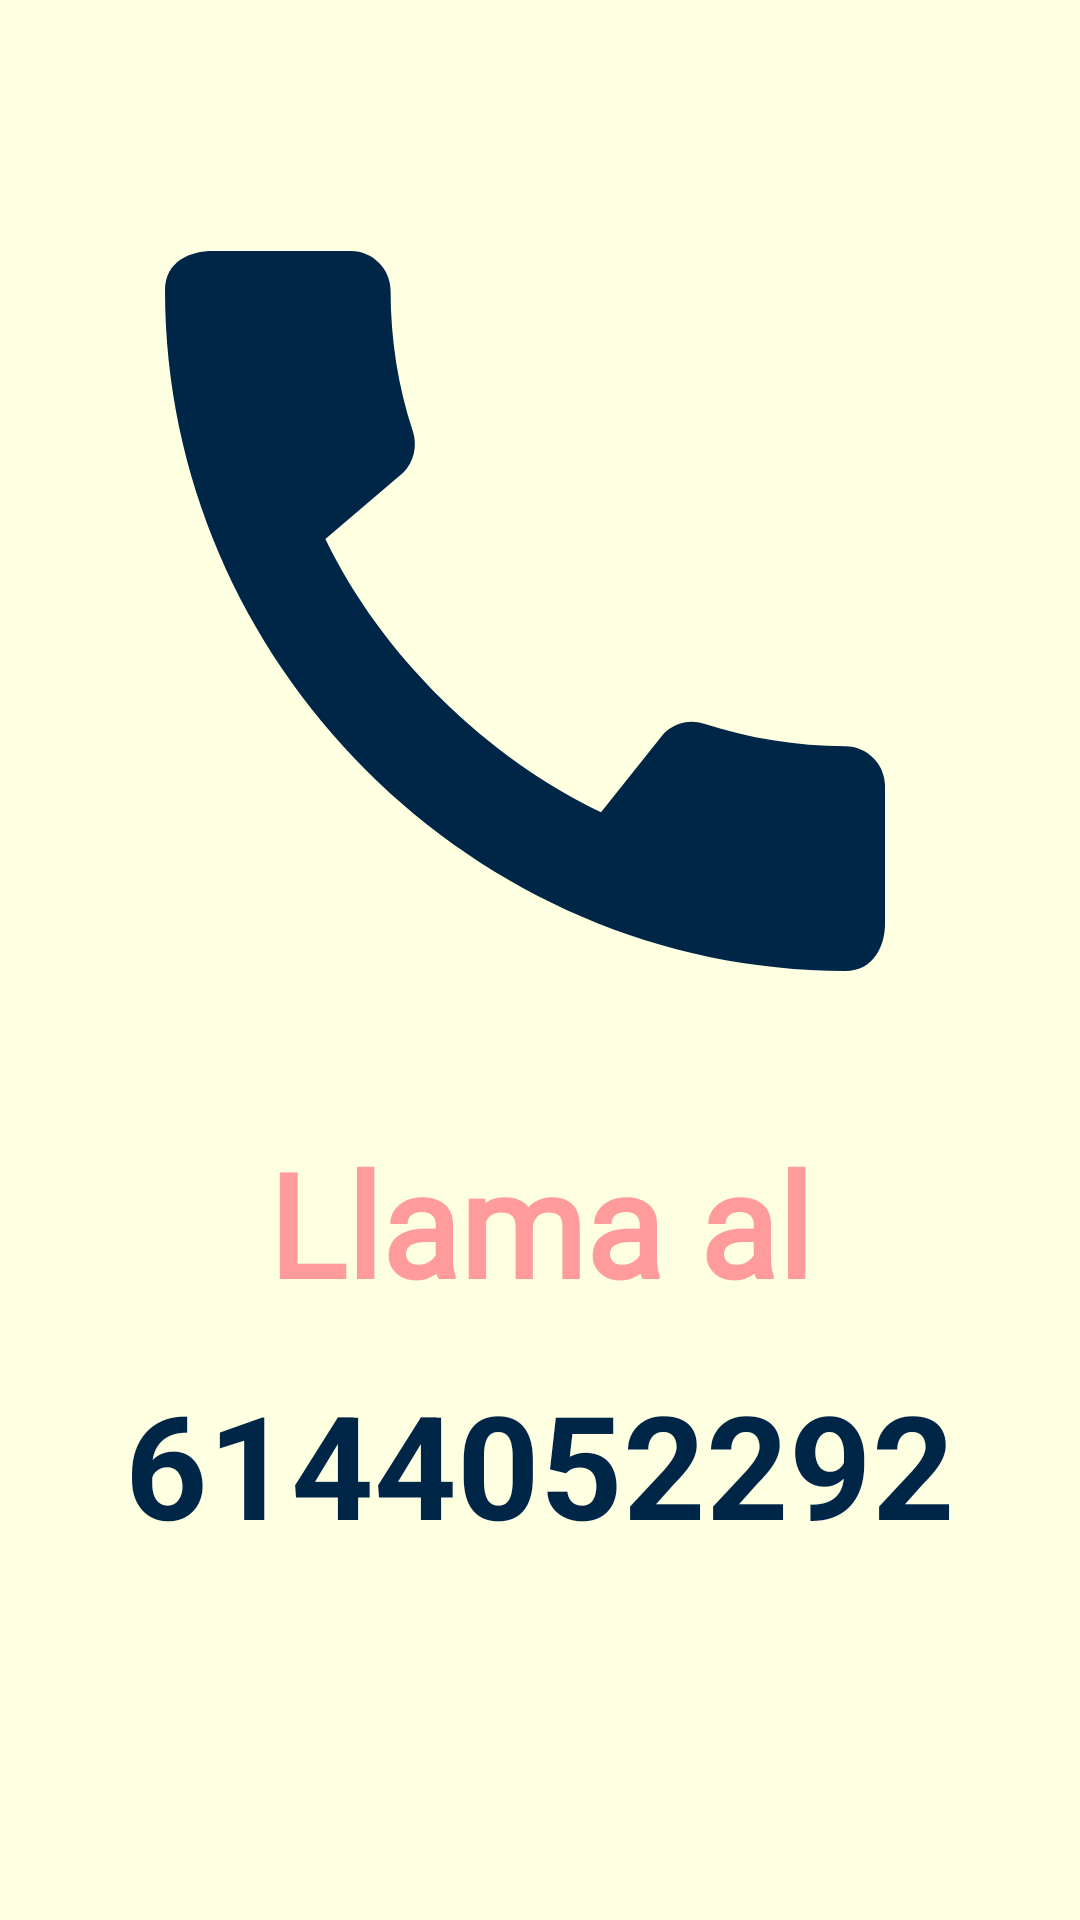

Reconstruct the res/layout file that produces this screen, plus the resources it refers to.
<!-- AndroidManifest.xml: application theme Theme.Intellicube -->
<!-- res/layout/fragment_ayuda.xml -->
<?xml version="1.0" encoding="utf-8"?>
<androidx.constraintlayout.widget.ConstraintLayout xmlns:android="http://schemas.android.com/apk/res/android"
    xmlns:app="http://schemas.android.com/apk/res-auto"
    xmlns:tools="http://schemas.android.com/tools"
    android:id="@+id/fragmentLayout"
    android:layout_width="match_parent"
    android:layout_height="match_parent"
    android:background="@color/rose_200"
    tools:context=".AyudaFragment">

    

    <ImageView
        android:id="@+id/imageView_telefono"
        android:layout_width="match_parent"
        android:layout_height="364dp"
        android:layout_marginStart="15dp"
        android:layout_marginTop="48dp"
        android:layout_marginEnd="25dp"
        android:layout_marginBottom="16dp"
        android:src="@drawable/telefono"
        app:layout_constraintBottom_toTopOf="@+id/textView_llama"
        app:layout_constraintEnd_toEndOf="parent"
        app:layout_constraintHorizontal_bias="0.0"
        app:layout_constraintStart_toStartOf="parent"
        app:layout_constraintTop_toTopOf="parent" />

    <TextView
        android:id="@+id/textView_llama"
        android:layout_width="match_parent"
        android:layout_height="wrap_content"
        android:layout_marginStart="20dp"
        android:layout_marginEnd="20dp"
        android:layout_marginBottom="16dp"
        android:fontFamily="@font/helvetica"
        android:gravity="center"
        android:text="@string/textView_llama"
        android:textColor="@color/rose_700"
        android:textSize="48sp"
        android:textStyle="bold"
        app:layout_constraintBottom_toTopOf="@+id/textView_numeroTel"
        app:layout_constraintEnd_toEndOf="parent"
        app:layout_constraintHorizontal_bias="0.0"
        app:layout_constraintStart_toStartOf="parent" />

    <TextView
        android:id="@+id/textView_numeroTel"
        android:layout_width="match_parent"
        android:layout_height="wrap_content"
        android:layout_marginStart="20dp"
        android:layout_marginEnd="20dp"
        android:layout_marginBottom="120dp"
        android:gravity="center"
        android:text="@string/textView_telefono"
        android:textColor="@color/blue_500"
        android:textSize="48sp"
        android:textStyle="bold"
        app:layout_constraintBottom_toBottomOf="parent"
        app:layout_constraintEnd_toEndOf="parent"
        app:layout_constraintHorizontal_bias="0.0"
        app:layout_constraintStart_toStartOf="parent" />

</androidx.constraintlayout.widget.ConstraintLayout>
<!-- resources referenced by this layout -->
<resources>
  <color name="blue_500">#002647</color>
  <color name="rose_200">#FFFFE2</color>
  <color name="rose_700">#FF9B9B</color>
  <!-- drawable telefono (drawable) -->
  <vector android:height="24dp" android:tint="#002647"
      android:viewportHeight="24" android:viewportWidth="24"
      android:width="24dp" xmlns:android="http://schemas.android.com/apk/res/android">
      <path android:fillColor="@android:color/white" android:pathData="M20.01,15.38c-1.23,0 -2.42,-0.2 -3.53,-0.56 -0.35,-0.12 -0.74,-0.03 -1.01,0.24l-1.57,1.97c-2.83,-1.35 -5.48,-3.9 -6.89,-6.83l1.95,-1.66c0.27,-0.28 0.35,-0.67 0.24,-1.02 -0.37,-1.11 -0.56,-2.3 -0.56,-3.53 0,-0.54 -0.45,-0.99 -0.99,-0.99H4.19C3.65,3 3,3.24 3,3.99 3,13.28 10.73,21 20.01,21c0.71,0 0.99,-0.63 0.99,-1.18v-3.45c0,-0.54 -0.45,-0.99 -0.99,-0.99z"/>
  </vector>
  <string name="textView_llama">Llama al</string>
  <string name="textView_telefono">6144052292</string>
  <style name="Theme.Intellicube" parent="Theme.MaterialComponents.DayNight.NoActionBar">
          
          <item name="colorPrimary">@color/blue_500</item>
          <item name="colorPrimaryVariant">@color/rose_700</item>
          <item name="colorOnPrimary">@color/blue_500</item>
          
          <item name="colorSecondary">@color/rose_500</item>
          <item name="colorSecondaryVariant">@color/rose_700</item>
          <item name="colorOnSecondary">@color/rose_200</item>
          
          <item name="android:statusBarColor">?attr/colorPrimaryVariant</item>
          
          <item name="android:navigationBarColor">@color/blue_700</item>
      </style>
  <color name="rose_500">#F8CBA6</color>
  <color name="blue_700">#001B35</color>
</resources>
